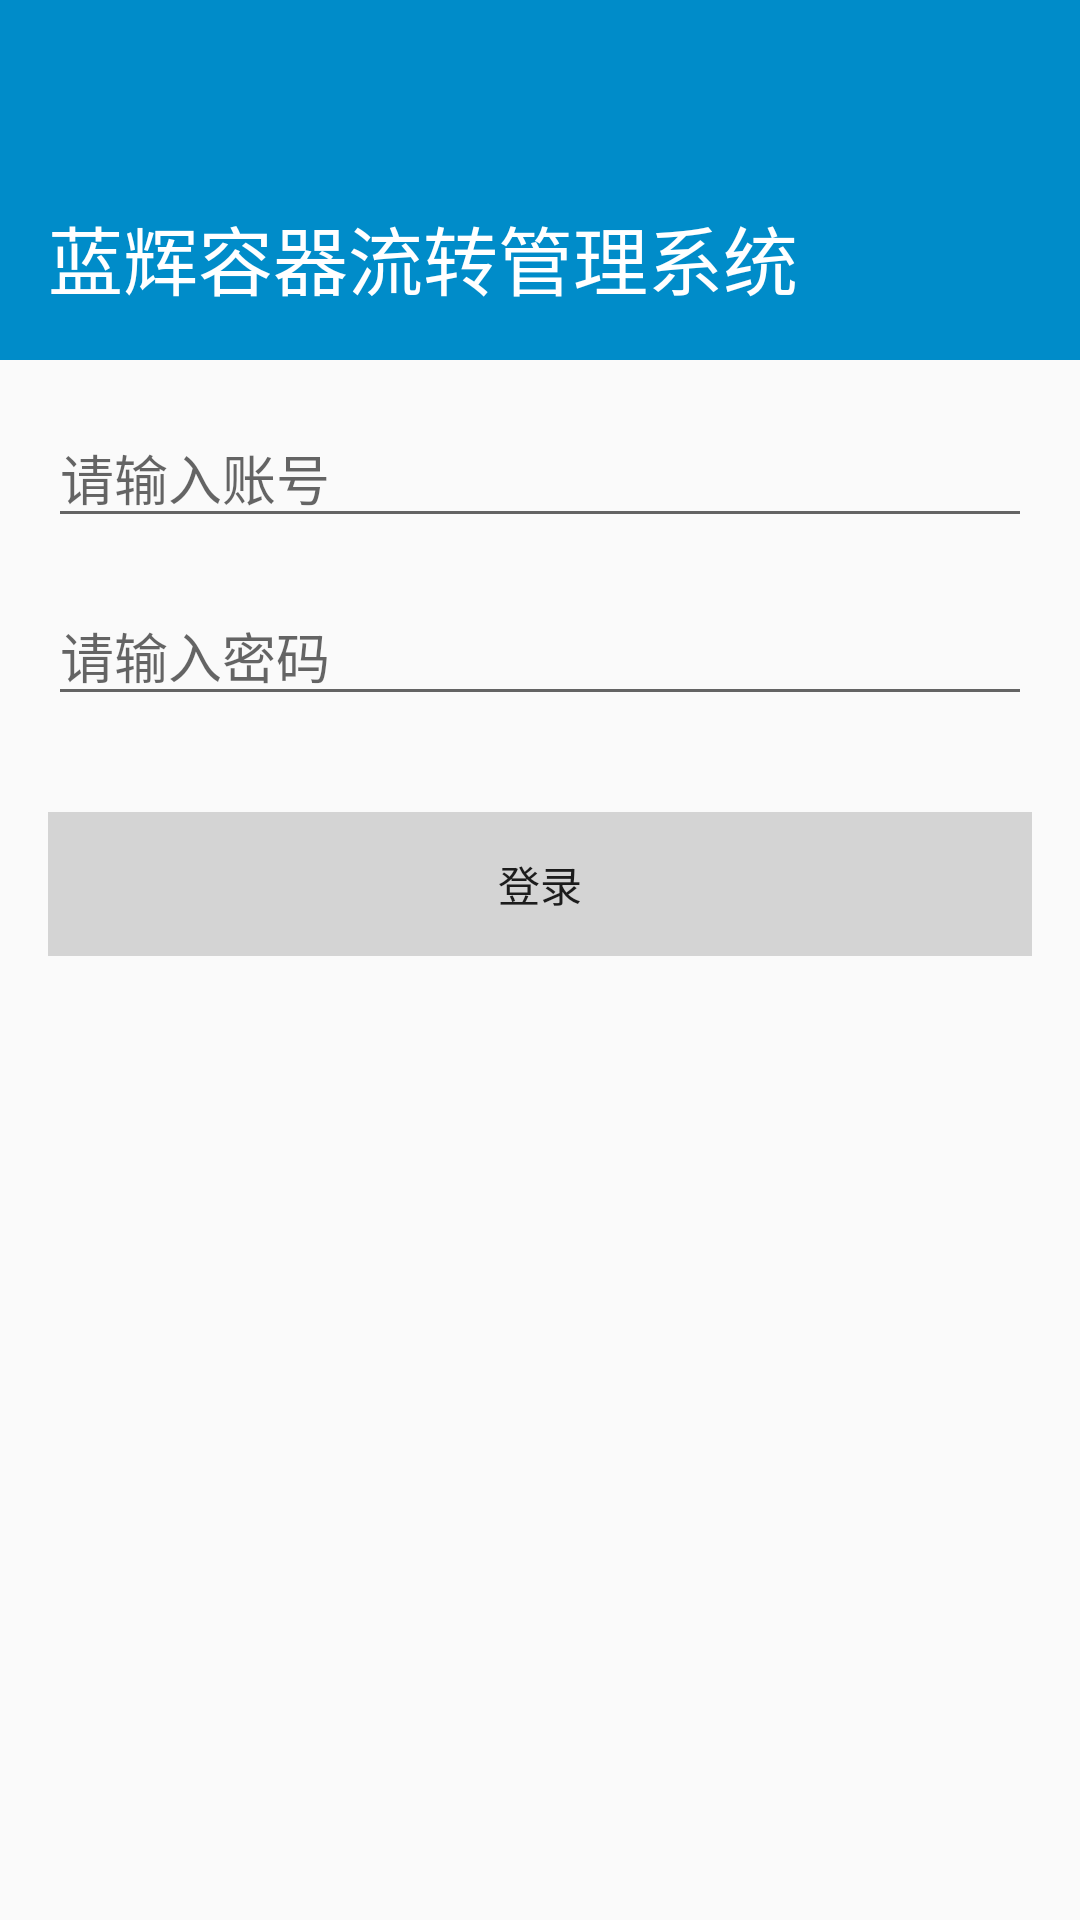

Write the Android layout XML for this screen, with the resource values it uses.
<!-- AndroidManifest.xml: application theme AppTheme -->
<!-- res/layout/activity_login.xml -->
<?xml version="1.0" encoding="utf-8"?>
<LinearLayout xmlns:android="http://schemas.android.com/apk/res/android"
    xmlns:tools="http://schemas.android.com/tools"
    android:layout_width="match_parent"
    android:layout_height="match_parent"

    android:orientation="vertical"
    tools:context=".LoginActivity">

    <RelativeLayout
        android:id="@+id/login_header"
        android:layout_width="match_parent"
        android:layout_height="120dp"
        android:background="#008cc9">


        <TextView
            android:layout_width="wrap_content"
            android:layout_height="wrap_content"
            android:layout_alignParentBottom="true"
            android:padding="16dp"
            android:text="蓝辉容器流转管理系统"
            android:textColor="#fff"
            android:textSize="25sp" />


    </RelativeLayout>

    
    <RelativeLayout
        android:layout_width="match_parent"
        android:layout_height="wrap_content"
        android:padding="16dp">

        <EditText
            android:id="@+id/userid"
            android:layout_width="match_parent"
            android:layout_height="wrap_content"
            android:layout_marginBottom="16dp"
            android:hint="请输入账号"
            android:singleLine="true" />
        />

        <EditText
            android:id="@+id/password"
            android:layout_width="match_parent"
            android:layout_height="wrap_content"
            android:layout_below="@id/userid"
            android:hint="请输入密码"
            android:inputType="textPassword"
            android:singleLine="true" />
        />

    </RelativeLayout>

    
    <RelativeLayout
        android:layout_width="match_parent"
        android:layout_height="wrap_content"
        android:layout_margin="16dp">

        <Button
            android:id="@+id/login"
            android:layout_width="match_parent"
            android:layout_height="wrap_content"
            android:background="#d4d4d4"
            android:text="登录" />


    </RelativeLayout>

</LinearLayout>
<!-- resources referenced by this layout -->
<resources>
  <style name="AppTheme" parent="Theme.AppCompat.Light.DarkActionBar">
          <item name="colorPrimary">@color/colorPrimary</item>
          <item name="colorPrimaryDark">@color/colorPrimaryDark</item>
          <item name="colorAccent">@color/colorInstoreTop</item>
          <item name="title">@string/app_title</item>
      </style>
  <color name="colorPrimary">#3F51B5</color>
  <color name="colorPrimaryDark">#303F9F</color>
  <color name="colorInstoreTop">#9bbada</color>
  <string name="app_title">蓝辉容器流转管理系统</string>
</resources>
